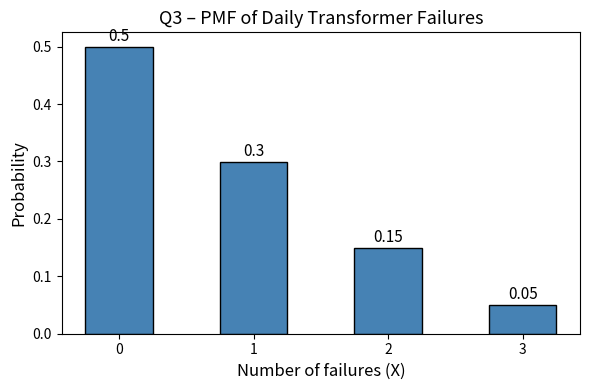
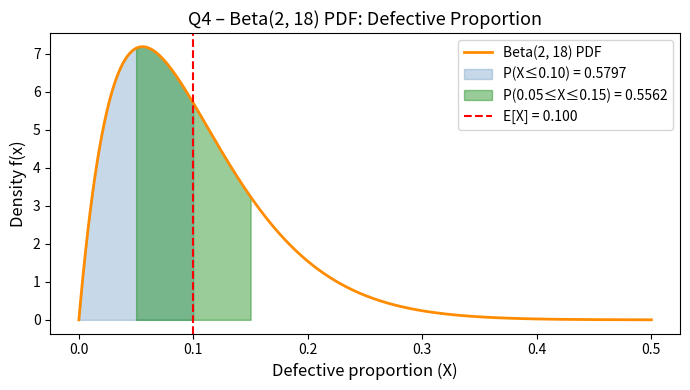
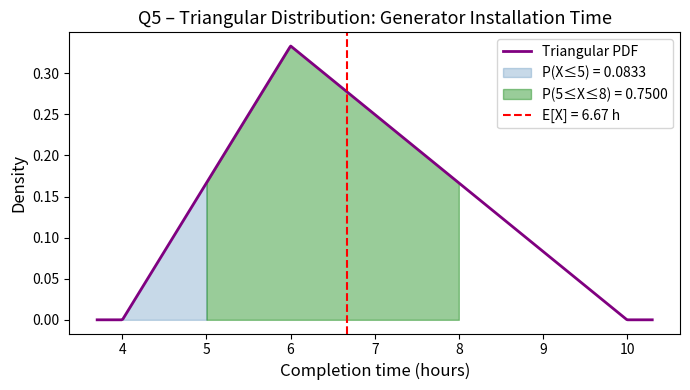
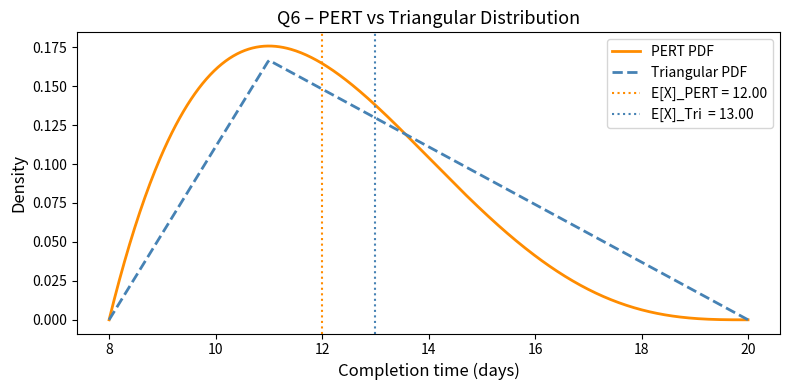

These figures' Python source, in order: (Note: this script raises an exception after producing the figures.)
import numpy as np
import matplotlib.pyplot as plt

# -----------------------------------------------------------
# Q3: Transformer Failures
# -----------------------------------------------------------

# 1. Probability space
# Omega = {0, 1, 2, 3}  (number of failures in a day)
# F     = Power set of Omega (all 16 subsets)
# P     = probability measure defined by the PMF below

# 2 & 3. Random variable X and its PMF
values = np.array([0, 1, 2, 3])
pmf    = np.array([0.50, 0.30, 0.15, 0.05])

print("=== Q3: Transformer Failures ===")
print("\nProbability Mass Function (PMF):")
for k, p in zip(values, pmf):
    print(f"  P(X = {k}) = {p}")

# 4. Expectation  E[X] = sum k * P(X=k)
E_X = np.sum(values * pmf)
print(f"\n4. E[X] = {E_X}")

# 5. Variance  Var(X) = E[X^2] - (E[X])^2
E_X2  = np.sum(values**2 * pmf)
Var_X = E_X2 - E_X**2
print(f"5. Var(X) = E[X^2] - (E[X])^2 = {E_X2} - {E_X**2:.4f} = {Var_X:.4f}")

# 6. Tail probabilities
P_ge1 = 1 - pmf[0]                  # P(X >= 1) = 1 - P(X=0)
P_ge2 = pmf[2] + pmf[3]             # P(X >= 2) = P(X=2) + P(X=3)
print(f"6. P(X >= 1) = {P_ge1}")
print(f"   P(X >= 2) = {P_ge2}")

# Visualisation
fig, ax = plt.subplots(figsize=(6, 4))
ax.bar(values, pmf, color='steelblue', edgecolor='black', width=0.5)
ax.set_xlabel('Number of failures (X)', fontsize=12)
ax.set_ylabel('Probability', fontsize=12)
ax.set_title('Q3 – PMF of Daily Transformer Failures', fontsize=13)
ax.set_xticks(values)
for k, p in zip(values, pmf):
    ax.text(k, p + 0.01, f'{p}', ha='center', fontsize=11)
plt.tight_layout()
plt.show()

print("\n7. Interpretation:")
print(f"   E[X] = {E_X}: On average, {E_X} transformer failure(s) are expected per day.")
print(f"   Var(X) = {Var_X:.4f}: The day-to-day count fluctuates with variance {Var_X:.4f}")
print(f"   (std dev \u2248 {np.sqrt(Var_X):.4f} failures), indicating moderate variability around the mean.")

import numpy as np
import matplotlib.pyplot as plt
from scipy.stats import beta as beta_dist
from scipy.integrate import quad
from scipy.special import beta as beta_fn

# -----------------------------------------------------------
# Q4: Defective Items – Beta(2, 18) distribution
# -----------------------------------------------------------

alpha_param, beta_param = 2, 18
rv = beta_dist(alpha_param, beta_param)

print("=== Q4: Probability of Defective Items ===")

# 4. Verify f is a valid PDF (integrates to 1)
B_val = beta_fn(alpha_param, beta_param)
def f(x):
    return x**(alpha_param - 1) * (1 - x)**(beta_param - 1) / B_val

integral_val, _ = quad(f, 0, 1)
print(f"\n4. Integral of f over [0,1] = {integral_val:.6f}  (should be 1.0) \u2713")

# 5. Expectation  E[X] = alpha / (alpha + beta)
E_X = alpha_param / (alpha_param + beta_param)
print(f"\n5. E[X] = alpha/(alpha+beta) = {alpha_param}/{alpha_param+beta_param} = {E_X:.6f}")

# 6. Variance  Var(X) = alpha*beta / [(alpha+beta)^2 * (alpha+beta+1)]
n = alpha_param + beta_param
Var_X = (alpha_param * beta_param) / (n**2 * (n + 1))
print(f"6. Var(X) = {alpha_param}*{beta_param}/({n}^2*{n+1}) = {Var_X:.8f}")

# 7. P(X <= 0.10)
P_le_010 = rv.cdf(0.10)
print(f"\n7. P(X <= 0.10) = {P_le_010:.6f}")

# 8. P(0.05 <= X <= 0.15)
P_005_015 = rv.cdf(0.15) - rv.cdf(0.05)
print(f"8. P(0.05 <= X <= 0.15) = {P_005_015:.6f}")

# Plot the PDF
x_vals = np.linspace(0, 0.5, 500)
y_vals = rv.pdf(x_vals)

fig, ax = plt.subplots(figsize=(7, 4))
ax.plot(x_vals, y_vals, color='darkorange', lw=2, label=r'Beta(2, 18) PDF')

# Shade P(X <= 0.10)
x_shade1 = np.linspace(0, 0.10, 300)
ax.fill_between(x_shade1, rv.pdf(x_shade1), alpha=0.3, color='steelblue',
                label=f'P(X≤0.10) = {P_le_010:.4f}')

# Shade P(0.05 <= X <= 0.15)
x_shade2 = np.linspace(0.05, 0.15, 300)
ax.fill_between(x_shade2, rv.pdf(x_shade2), alpha=0.4, color='green',
                label=f'P(0.05≤X≤0.15) = {P_005_015:.4f}')

ax.axvline(E_X, color='red', linestyle='--', label=f'E[X] = {E_X:.3f}')
ax.set_xlabel('Defective proportion (X)', fontsize=12)
ax.set_ylabel('Density f(x)', fontsize=12)
ax.set_title('Q4 – Beta(2, 18) PDF: Defective Proportion', fontsize=13)
ax.legend(fontsize=10)
plt.tight_layout()
plt.show()

import numpy as np
import matplotlib.pyplot as plt
from scipy.stats import triang
from scipy.integrate import quad

# -----------------------------------------------------------
# Q5: Triangular Distribution  a=4, b=10, c=6
# -----------------------------------------------------------

a, b, c = 4, 10, 6

print("=== Q5: Expected Project Completion Time (Triangular Distribution) ===")
print(f"Parameters: a (min) = {a}, b (max) = {b}, c (mode) = {c}")

# scipy triang parameterisation: loc=a, scale=b-a, c=(c-a)/(b-a)
c_norm = (c - a) / (b - a)
rv = triang(c_norm, loc=a, scale=b - a)

# 1. Support
print(f"\n1. Support of X: [{a}, {b}]")

# 3. Verify integrates to 1
def f_tri(x):
    if a <= x <= c:
        return 2*(x - a) / ((b - a)*(c - a))
    elif c < x <= b:
        return 2*(b - x) / ((b - a)*(b - c))
    return 0.0

integral_val, _ = quad(f_tri, a, b)
print(f"\n3. Integral of f_X over [{a},{b}] = {integral_val:.6f}  (should be 1.0) \u2713")

# 4. Expectation
E_X = (a + b + c) / 3
print(f"\n4. E[X] = (a + b + c)/3 = ({a} + {b} + {c})/3 = {E_X:.4f} hours")

# 5. Variance
Var_X = (a**2 + b**2 + c**2 - a*b - a*c - b*c) / 18
print(f"5. Var(X) = (a^2+b^2+c^2-ab-ac-bc)/18 = {Var_X:.4f}")
print(f"   Std Dev = {np.sqrt(Var_X):.4f} hours")

# 8. P(X <= 5)
# For x in [a, c]: CDF = (x-a)^2 / [(b-a)(c-a)]
P_le5 = (5 - a)**2 / ((b - a)*(c - a))
print(f"\n8. P(X <= 5) = (5-{a})^2 / [({b}-{a})({c}-{a})] = {P_le5:.4f}")

# 9. P(5 <= X <= 8)
# CDF at 5
F5 = P_le5
# CDF at 8: x in (c, b] => CDF = 1 - (b-x)^2 / [(b-a)(b-c)]
F8 = 1 - (b - 8)**2 / ((b - a)*(b - c))
P_5_8 = F8 - F5
print(f"9. P(5 <= X <= 8) = F(8) - F(5) = {F8:.4f} - {F5:.4f} = {P_5_8:.4f}")

# Plot
x_vals = np.linspace(a - 0.3, b + 0.3, 500)
y_vals = rv.pdf(x_vals)

fig, ax = plt.subplots(figsize=(7, 4))
ax.plot(x_vals, y_vals, color='purple', lw=2, label='Triangular PDF')
x_le5 = np.linspace(a, 5, 200)
ax.fill_between(x_le5, rv.pdf(x_le5), alpha=0.3, color='steelblue',
                label=f'P(X≤5) = {P_le5:.4f}')
x_5_8 = np.linspace(5, 8, 200)
ax.fill_between(x_5_8, rv.pdf(x_5_8), alpha=0.4, color='green',
                label=f'P(5≤X≤8) = {P_5_8:.4f}')
ax.axvline(E_X, color='red', linestyle='--', label=f'E[X] = {E_X:.2f} h')
ax.set_xlabel('Completion time (hours)', fontsize=12)
ax.set_ylabel('Density', fontsize=12)
ax.set_title('Q5 – Triangular Distribution: Generator Installation Time', fontsize=13)
ax.legend(fontsize=10)
plt.tight_layout()
plt.show()

import numpy as np
import matplotlib.pyplot as plt
from scipy.stats import beta as beta_dist
from scipy.stats import triang
from scipy.special import beta as beta_fn

# -----------------------------------------------------------
# Q6: PERT Distribution  a=8, b=20, c=11
# -----------------------------------------------------------

a, b, c = 8, 20, 11

print("=== Q6: PERT Distribution ===")
print(f"Parameters: a = {a}, b = {b}, c = {c}")

# 1. Shape parameters
alpha = 1 + 4 * (c - a) / (b - a)
beta_p  = 1 + 4 * (b - c) / (b - a)
print(f"\n1. alpha = 1 + 4*({c}-{a})/({b}-{a}) = {alpha:.4f}")
print(f"   beta  = 1 + 4*({b}-{c})/({b}-{a}) = {beta_p:.4f}")

# 2. Support
print(f"\n2. Support of X: [{a}, {b}]")

# 3 & 4. PDF written below in markdown; scipy setup
# Scale Beta(alpha, beta) to [a, b]
rv_pert = beta_dist(alpha, beta_p, loc=a, scale=b - a)

# 6. Expectation
E_X = (a + 4*c + b) / 6
print(f"\n6. E[X] = (a + 4c + b)/6 = ({a} + 4*{c} + {b})/6 = {E_X:.4f} days")

# Derivation check via Beta mean formula: E = a + (b-a)*alpha/(alpha+beta)
E_check = a + (b - a) * alpha / (alpha + beta_p)
print(f"   Verification via Beta mean: a + (b-a)*alpha/(alpha+beta) = {E_check:.4f} \u2713")

# 7. Variance (PERT approximation)
Var_X = (E_X - a) * (b - E_X) / 7
print(f"\n7. Var(X) = (E[X]-a)(b-E[X])/7 = ({E_X:.4f}-{a})({b}-{E_X:.4f})/7 = {Var_X:.4f}")

# 8. Standard deviation
sigma = np.sqrt(Var_X)
print(f"8. sigma = sqrt(Var(X)) = {sigma:.4f} days")

# Compare with Triangular
E_tri = (a + b + c) / 3
Var_tri = (a**2 + b**2 + c**2 - a*b - a*c - b*c) / 18
print(f"\n   -- Triangular comparison --")
print(f"   E[X]_tri = {E_tri:.4f} days, Var_tri = {Var_tri:.4f}, sigma_tri = {np.sqrt(Var_tri):.4f}")
print(f"   E[X]_PERT= {E_X:.4f} days, Var_PERT= {Var_X:.4f}, sigma_PERT= {sigma:.4f}")

# Plot PERT vs Triangular
x_vals = np.linspace(a, b, 500)
c_norm_tri = (c - a) / (b - a)
rv_tri = triang(c_norm_tri, loc=a, scale=b - a)

fig, ax = plt.subplots(figsize=(8, 4))
ax.plot(x_vals, rv_pert.pdf(x_vals), color='darkorange', lw=2, label='PERT PDF')
ax.plot(x_vals, rv_tri.pdf(x_vals), color='steelblue', lw=2, linestyle='--', label='Triangular PDF')
ax.axvline(E_X,  color='darkorange', linestyle=':', label=f'E[X]_PERT = {E_X:.2f}')
ax.axvline(E_tri, color='steelblue',  linestyle=':', label=f'E[X]_Tri  = {E_tri:.2f}')
ax.set_xlabel('Completion time (days)', fontsize=12)
ax.set_ylabel('Density', fontsize=12)
ax.set_title('Q6 – PERT vs Triangular Distribution', fontsize=13)
ax.legend(fontsize=10)
plt.tight_layout()
plt.show()

import numpy as np
import matplotlib.pyplot as plt
from scipy.stats import beta as beta_dist
from sympy import symbols, solve, simplify, sqrt, Rational

# -----------------------------------------------------------
# Q7: PERT with E[X] = c  =>  find b, analyse variance
# -----------------------------------------------------------

print("=== Q7: PERT Expectation Equals the Mode ===")

a_val, c_val = 5, 11

# PERT expectation formula: E[X] = (a + 4c + b) / 6 = c
# => a + 4c + b = 6c
# => b = 6c - a - 4c = 2c - a

b_val = 2*c_val - a_val
E_val = (a_val + 4*c_val + b_val) / 6

print(f"\nGiven: a = {a_val}, c = {c_val}")
print(f"Condition: E[X] = c  =>  (a + 4c + b)/6 = c")
print(f"           a + 4c + b = 6c")
print(f"           b = 2c - a = 2*{c_val} - {a_val} = {b_val}")
print(f"\n1. b = {b_val} days")
print(f"   Verification: E[X] = ({a_val} + 4*{c_val} + {b_val})/6 = {E_val:.4f} = c \u2713")

# Variance with this b
Var_val = (E_val - a_val) * (b_val - E_val) / 7
sigma_val = np.sqrt(Var_val)
print(f"\n2. Var(X) = (E[X] - a)(b - E[X]) / 7")
print(f"         = ({E_val} - {a_val})({b_val} - {E_val}) / 7")
print(f"         = {E_val - a_val} * {b_val - E_val} / 7")
print(f"         = {Var_val:.4f}")
print(f"   sigma = {sigma_val:.4f} days")

# General symbolic analysis: show Var = (c-a)^2 / 7
print(f"\n   General formula when E[X]=c and b=2c-a:")
print(f"   Var(X) = (c-a)(b-c)/7 = (c-a)(2c-a-c)/7 = (c-a)^2/7")
print(f"   = ({c_val}-{a_val})^2/7 = {(c_val-a_val)**2}/7 = {(c_val-a_val)**2/7:.4f} \u2713")

# Visualisation: symmetric PERT when E[X]=c
alpha_q7 = 1 + 4*(c_val - a_val)/(b_val - a_val)
beta_q7  = 1 + 4*(b_val - c_val)/(b_val - a_val)
rv_q7 = beta_dist(alpha_q7, beta_q7, loc=a_val, scale=b_val - a_val)

x_vals = np.linspace(a_val - 0.2, b_val + 0.2, 500)
fig, ax = plt.subplots(figsize=(7, 4))
ax.plot(x_vals, rv_q7.pdf(x_vals), color='teal', lw=2.5, label=f'PERT(a={a_val}, b={b_val}, c={c_val})')
ax.axvline(c_val, color='red', linestyle='--', lw=1.5, label=f'E[X] = mode = c = {c_val}')
ax.fill_between(x_vals, rv_q7.pdf(x_vals), alpha=0.15, color='teal')
ax.set_xlabel('Duration (days)', fontsize=12)
ax.set_ylabel('Density', fontsize=12)
ax.set_title(f'Q7 \u2013 PERT Distribution when E[X] = c\n(a={a_val}, b={b_val}, c={c_val})', fontsize=13)
ax.legend(fontsize=11)
plt.tight_layout()
plt.show()
